Dataset: image_machine_learning (GitHub, YoanBosko/TUBESAI). Classes: manusia AI, human real photo, pemandangan AI, landscape real photo.

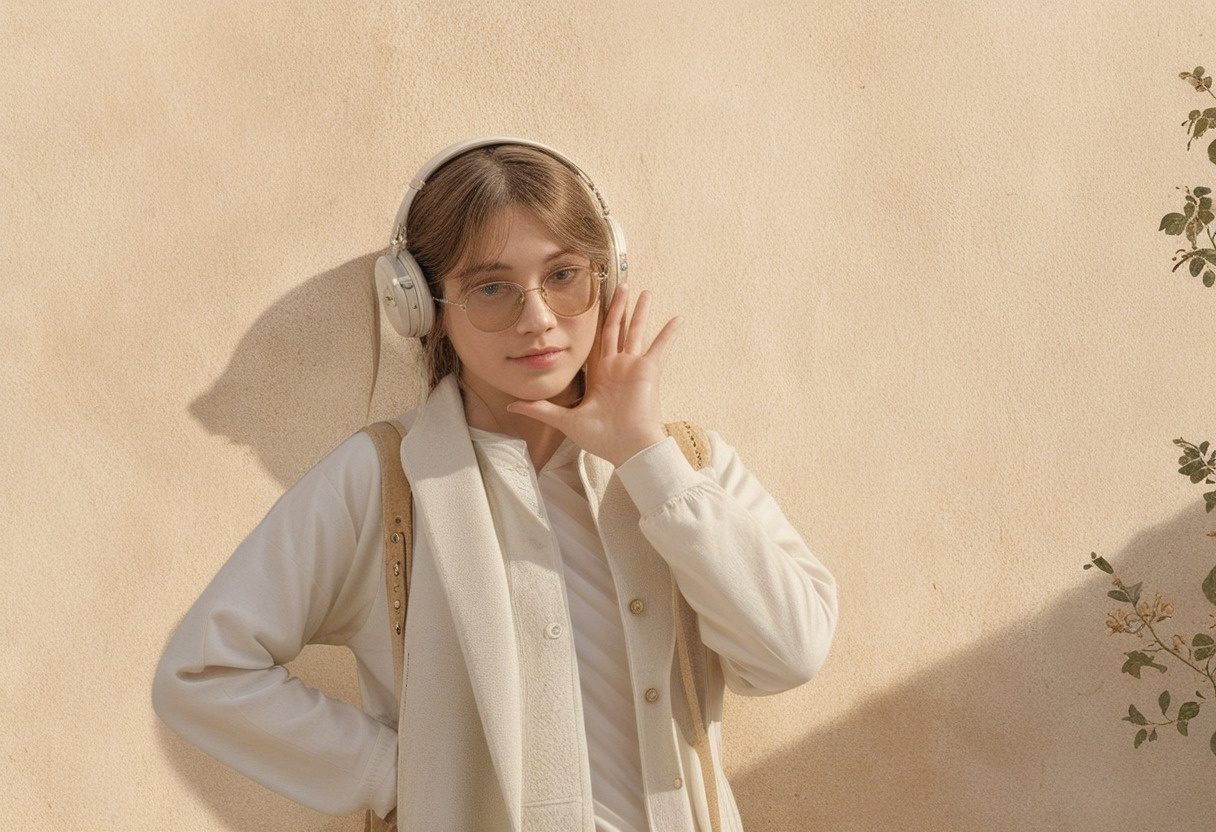
Label: manusia AI

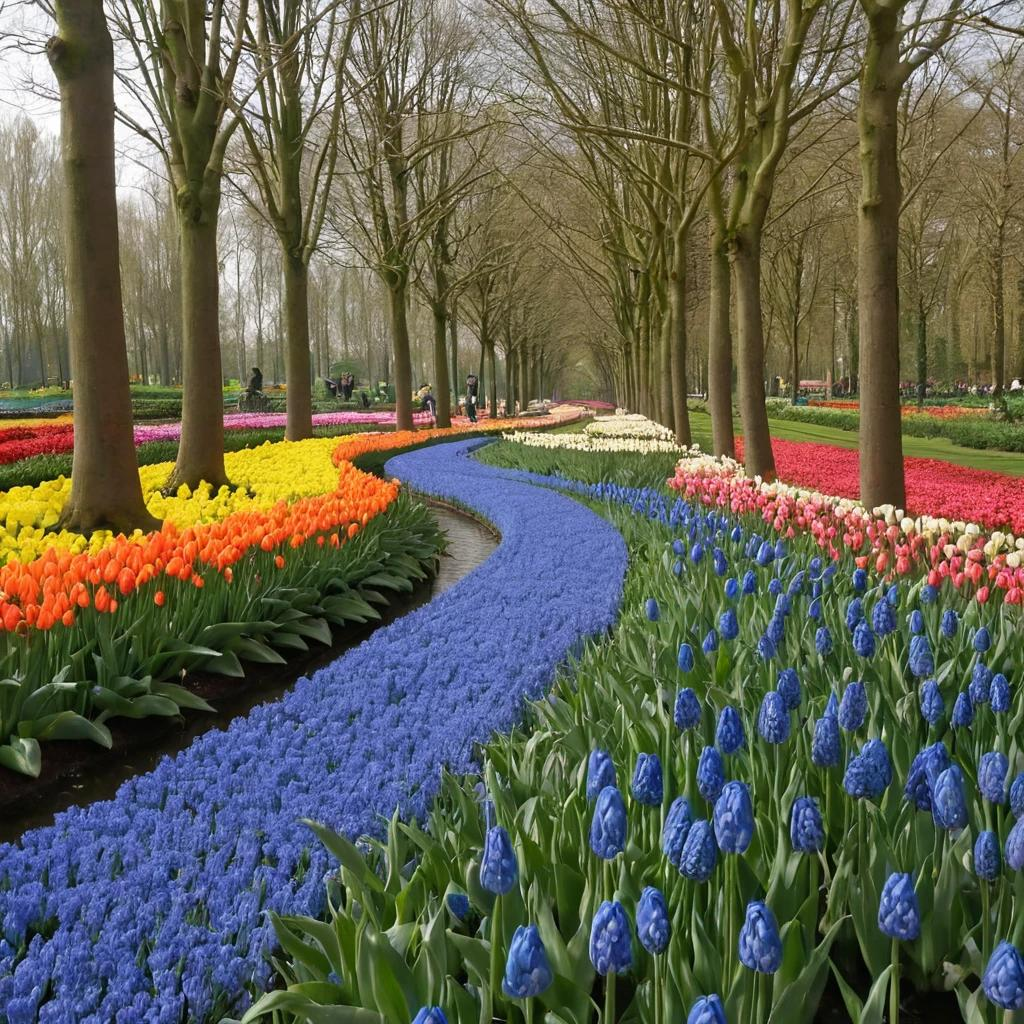
Label: pemandangan AI

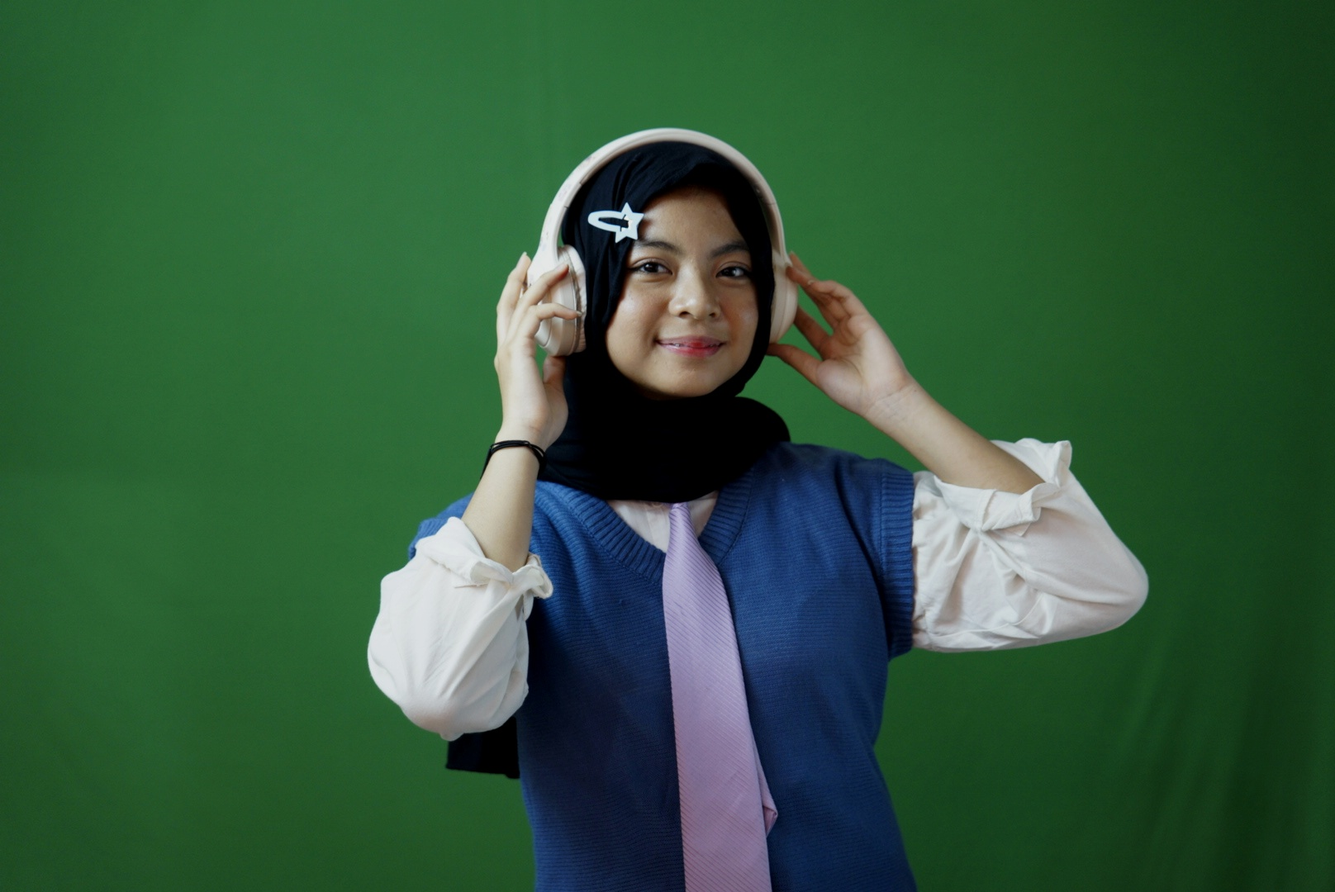
Label: human real photo

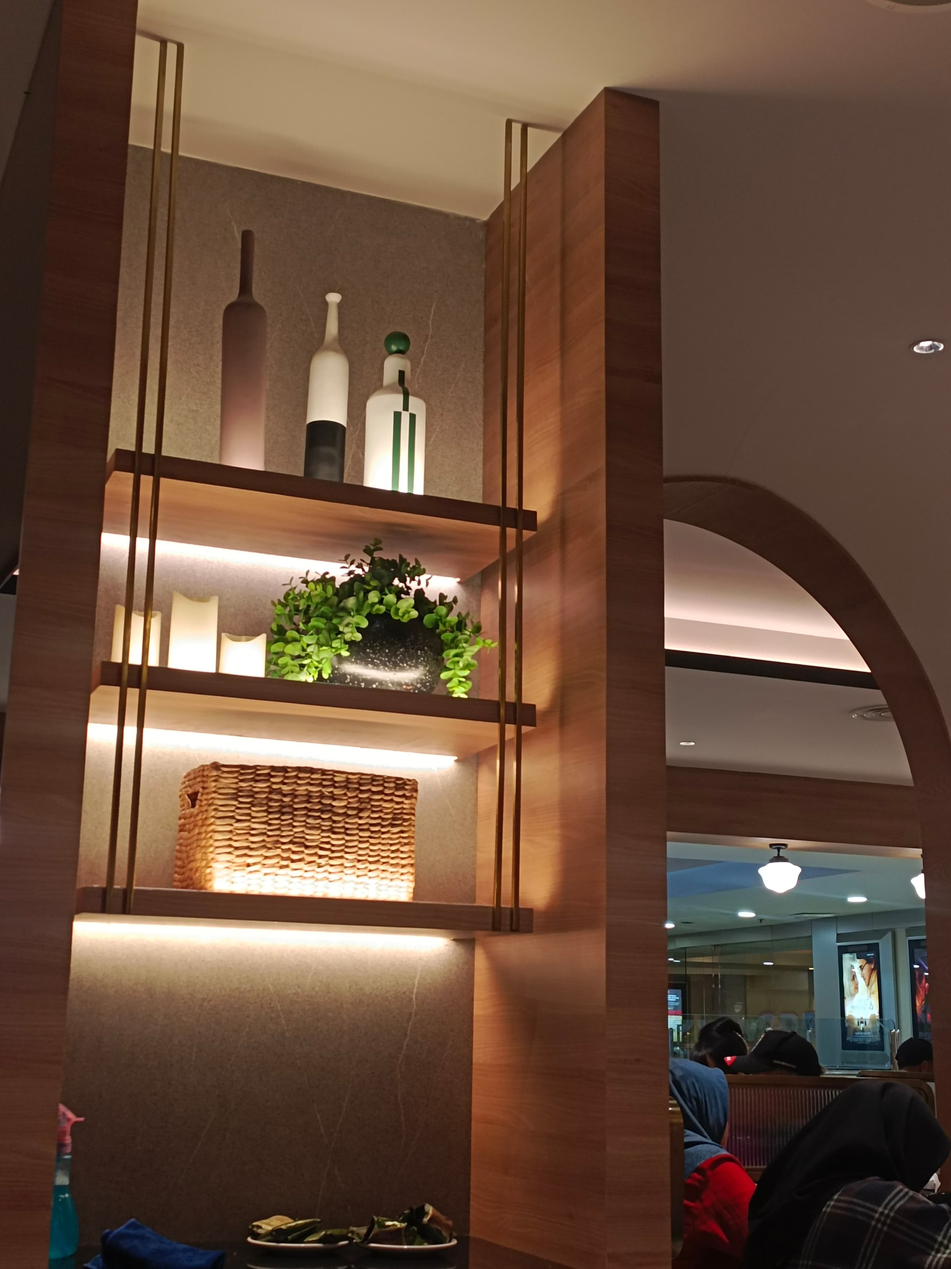
Label: landscape real photo

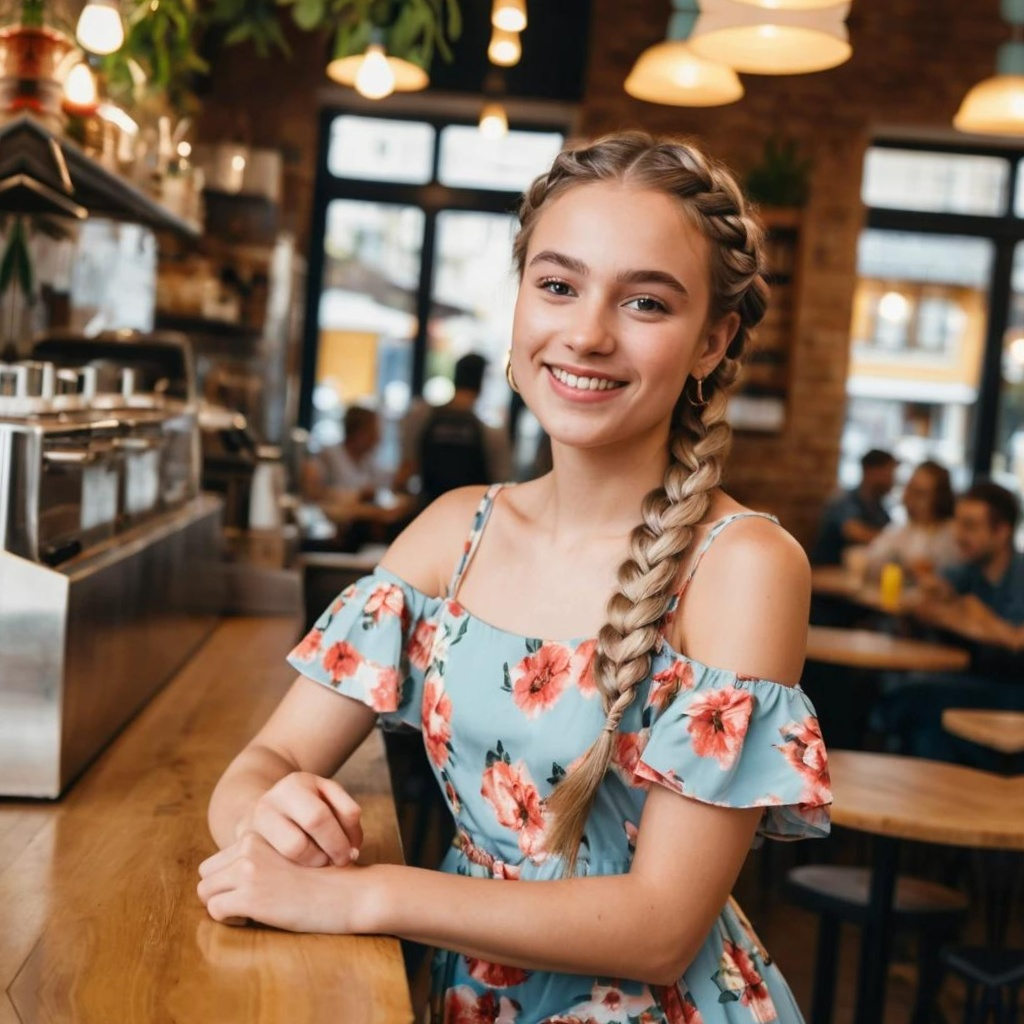
Label: manusia AI

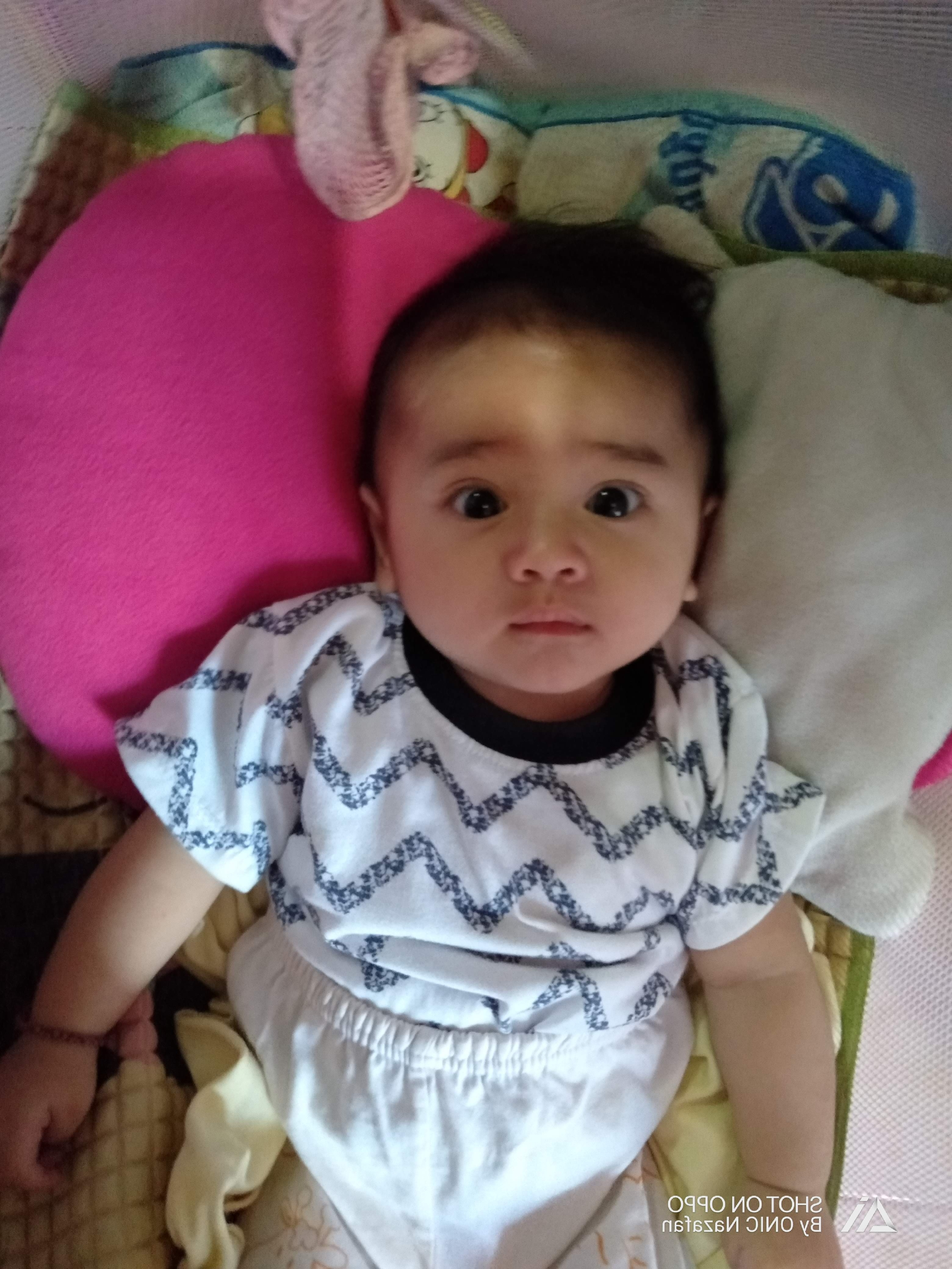
Label: human real photo
